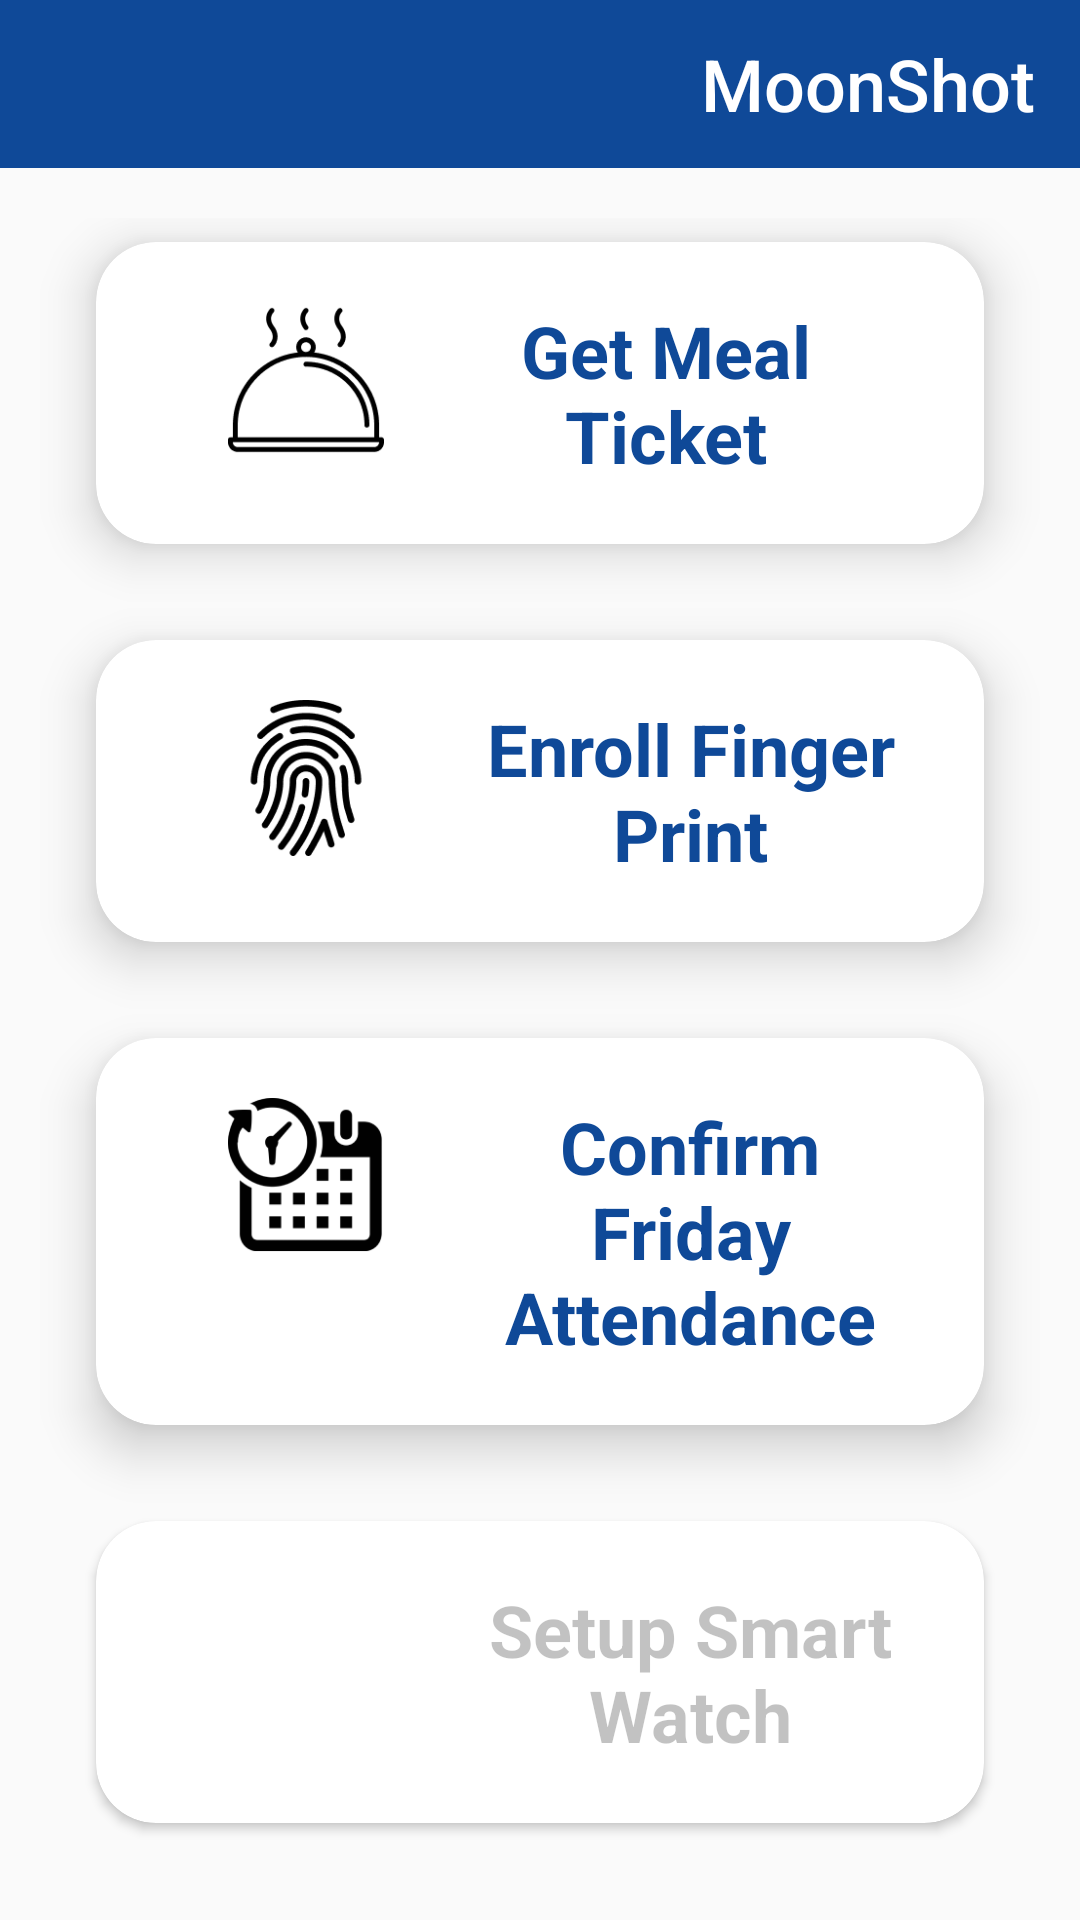

Produce the Android XML layout that renders to this screen, including the resource entries it uses.
<!-- AndroidManifest.xml: activity theme AppTheme.NoActionBar -->
<!-- res/layout/activity_main.xml -->
<?xml version="1.0" encoding="utf-8"?>
<android.support.constraint.ConstraintLayout
        xmlns:android="http://schemas.android.com/apk/res/android"
        xmlns:app="http://schemas.android.com/apk/res-auto"
        xmlns:tools="http://schemas.android.com/tools" android:layout_width="match_parent"
        android:layout_height="match_parent">
    <include
            layout="@layout/toolbar"
            android:layout_width="match_parent"
            android:layout_height="wrap_content"
            android:id="@+id/include"/>
    <ScrollView

            android:layout_width="match_parent"
            android:layout_height="wrap_content"
            app:layout_constraintTop_toBottomOf="@+id/include" android:paddingBottom="20dp" android:paddingTop="20dp"
            app:layout_constraintBottom_toBottomOf="parent">
        <android.support.constraint.ConstraintLayout android:layout_width="match_parent"
                                                     android:layout_height="wrap_content"
        >


            <android.support.v7.widget.CardView
                    android:foreground="?android:attr/selectableItemBackground"
                    android:layout_width="0dp"
                    android:layout_height="wrap_content"
                    app:layout_constraintStart_toStartOf="parent"
                    app:layout_constraintEnd_toEndOf="parent"
                    android:layout_marginStart="32dp"
                    android:layout_marginEnd="32dp"
                    android:id="@+id/mealTicketBtn"
                    app:cardCornerRadius="20dp"
                    app:cardElevation="10dp"
                    app:layout_constraintHorizontal_bias="0.0"
                    app:layout_constraintTop_toTopOf="parent" android:layout_marginTop="8dp">


                <LinearLayout
                        android:orientation="horizontal"
                        android:layout_width="wrap_content"
                        android:layout_height="wrap_content" android:padding="20dp">
                    <ImageView
                            android:layout_width="100dp"
                            android:layout_height="52dp"
                            app:srcCompat="@drawable/clochemeal"
                            android:id="@+id/imageView6"
                    />
                    <TextView
                            android:text="@string/meal_ticket"
                            android:layout_width="wrap_content"
                            android:layout_height="wrap_content" android:id="@+id/textView9"
                            android:textStyle="bold" android:textSize="24sp" android:textColor="@color/colorPrimary"
                            android:layout_marginEnd="16dp" android:textAlignment="center"/>
                </LinearLayout>
            </android.support.v7.widget.CardView>

            <android.support.v7.widget.CardView
                    android:foreground="?android:attr/selectableItemBackground"
                    android:layout_width="0dp"
                    android:layout_height="wrap_content"
                    android:layout_marginTop="32dp" app:layout_constraintTop_toBottomOf="@+id/mealTicketBtn"
                    app:layout_constraintStart_toStartOf="parent" app:layout_constraintEnd_toEndOf="parent"
                    android:layout_marginStart="32dp" android:layout_marginEnd="32dp" android:id="@+id/enrollBtn"
                    app:cardCornerRadius="20dp" app:cardBackgroundColor="#ffffff" app:cardElevation="10dp">
                <LinearLayout
                        android:orientation="horizontal"
                        android:layout_width="wrap_content"
                        android:layout_height="wrap_content" android:padding="20dp">
                    <ImageView
                            android:layout_width="100dp"
                            android:layout_height="52dp" app:srcCompat="@drawable/fingerprint"
                            android:id="@+id/imageView10"
                    />
                    <TextView
                            android:text="@string/enroll_finger_print"
                            android:layout_width="wrap_content"
                            android:layout_height="wrap_content" android:id="@+id/textView11"
                            android:textStyle="bold" android:textSize="24sp" android:textColor="@color/colorPrimary"
                            android:textAlignment="center"/>
                </LinearLayout>
            </android.support.v7.widget.CardView>

            <android.support.v7.widget.CardView
                    android:foreground="?android:attr/selectableItemBackground"
                    android:layout_width="match_parent"
                    android:layout_height="wrap_content" android:id="@+id/attendaceBtn"
                    app:layout_constraintStart_toStartOf="parent" android:layout_marginStart="32dp"
                    app:layout_constraintEnd_toEndOf="parent" android:layout_marginEnd="32dp"
                    android:layout_marginTop="32dp" app:layout_constraintTop_toBottomOf="@+id/enrollBtn"
                    app:cardCornerRadius="20dp" app:cardElevation="10dp">
                <LinearLayout
                        android:orientation="horizontal"
                        android:layout_width="wrap_content"
                        android:layout_height="wrap_content" android:padding="20dp">
                    <ImageView
                            android:layout_width="100dp"
                            android:layout_height="52dp" app:srcCompat="@drawable/calender"
                            android:id="@+id/imageView12"
                    />
                    <TextView
                            android:text="@string/confirm_friday_attendance"
                            android:layout_width="wrap_content"
                            android:layout_height="wrap_content" android:id="@+id/textView14"
                            android:textStyle="bold" android:textSize="24sp" android:textColor="@color/colorPrimary"
                            android:textAlignment="center"/>
                </LinearLayout>
            </android.support.v7.widget.CardView>

            <android.support.v7.widget.CardView
                    android:foreground="?android:attr/selectableItemBackground"
                    android:layout_width="match_parent"
                    android:layout_height="wrap_content"
                    app:layout_constraintStart_toStartOf="parent" app:layout_constraintEnd_toEndOf="parent"
                    android:layout_marginStart="32dp" android:layout_marginEnd="32dp" app:cardCornerRadius="20dp"
                    android:layout_marginTop="32dp" app:layout_constraintTop_toBottomOf="@+id/attendaceBtn"
                    android:layout_marginBottom="16dp" app:layout_constraintBottom_toBottomOf="parent">
                <LinearLayout
                        android:orientation="horizontal"
                        android:layout_width="wrap_content"
                        android:layout_height="wrap_content" android:padding="20dp">
                    <ImageView
                            android:layout_width="100dp"
                            android:layout_height="52dp" app:srcCompat="@drawable/nonsmartwatch"
                            android:id="@+id/imageView11"
                    />
                    <TextView
                            android:text="@string/setup_smart_watch"
                            android:layout_width="wrap_content"
                            android:layout_height="wrap_content" android:id="@+id/textView12"
                            android:textSize="24sp" android:textStyle="bold"
                            android:textColor="#3D000000"
                            android:textAlignment="center"/>
                </LinearLayout>
            </android.support.v7.widget.CardView>
        </android.support.constraint.ConstraintLayout>
    </ScrollView>

</android.support.constraint.ConstraintLayout>
<!-- res/layout/toolbar.xml (included above) -->
<?xml version="1.0" encoding="utf-8"?>
<android.support.design.widget.AppBarLayout
        xmlns:android="http://schemas.android.com/apk/res/android"
        xmlns:app="http://schemas.android.com/apk/res-auto"
        xmlns:tools="http://schemas.android.com/tools"
        android:id="@+id/app_bar_layout"
        android:layout_width="match_parent"
        android:layout_height="wrap_content"
        android:background="@android:color/transparent"
        app:theme="@style/ThemeOverlay.AppCompat.Dark.ActionBar">

    <android.support.v7.widget.Toolbar
            android:id="@+id/toolbar"
            android:layout_width="match_parent"
            android:layout_height="?attr/actionBarSize"
            android:background="@color/colorPrimary"
            app:layout_collapseMode="pin"
            app:titleTextColor="@android:color/white"
            app:layout_scrollFlags="scroll|enterAlways"
            app:popupTheme="@style/ThemeOverlay.AppCompat.Light"
            app:theme="@style/ThemeOverlay.AppCompat.Dark.ActionBar">
        <TextView
                android:text="@string/app_name"
                android:layout_width="match_parent"
                android:layout_height="wrap_content"
                style="@style/TextAppearance.AppCompat.Widget.ActionBar.Title"
                android:id="@+id/toolbar_title"
                android:textSize="24sp"
                android:typeface="monospace"
                android:textAllCaps="false"
                android:textColor="@android:color/white"
                android:layout_marginEnd="15dp" android:textAlignment="textEnd"/>




    </android.support.v7.widget.Toolbar>

</android.support.design.widget.AppBarLayout>
<!-- resources referenced by this layout -->
<resources>
  <color name="colorPrimary">#0F4998</color>
  <!-- drawable calender: png bitmap (drawable, 4101 bytes) -->
  <!-- drawable clochemeal: png bitmap (drawable, 2726 bytes) -->
  <!-- drawable fingerprint: png bitmap (drawable, 4685 bytes) -->
  <string name="app_name">MoonShot</string>
  <string name="confirm_friday_attendance">Confirm Friday Attendance</string>
  <string name="enroll_finger_print">Enroll Finger Print</string>
  <string name="meal_ticket">Get Meal Ticket</string>
  <string name="setup_smart_watch">Setup Smart Watch</string>
  <style name="AppTheme.NoActionBar">
      <item name="windowActionBar">false</item>
      <item name="windowNoTitle">true</item>
      </style>
</resources>
